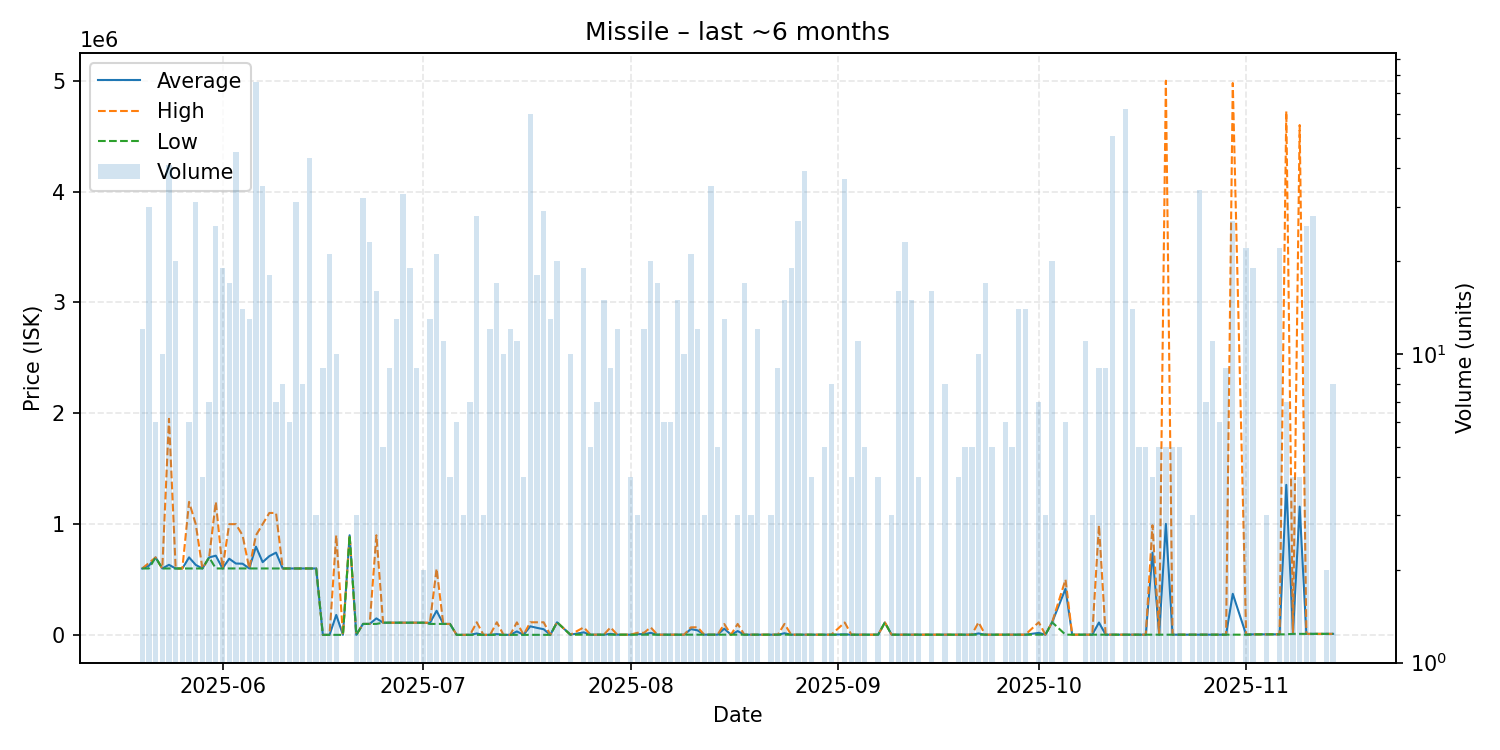

Values plotted in this chart, from the file beside it:
date, average, highest, lowest, order_count, volume
2025-05-20, 600233, 600300, 600200, 4, 12
2025-05-21, 625100, 650000, 600200, 5, 30
2025-05-22, 699767, 699800, 699700, 2, 6
2025-05-23, 600200, 600200, 600200, 2, 10
2025-05-24, 633122, 1950000, 600200, 7, 41
2025-05-25, 600190, 600200, 600100, 6, 20
2025-05-26, 600100, 600100, 600100, 1, 2
2025-05-27, 700250, 1201000, 600100, 3, 6
2025-05-28, 632348, 1000000, 600100, 6, 31
2025-05-29, 600100, 600100, 600100, 2, 4
2025-05-30, 699943, 700000, 699900, 4, 7
2025-05-31, 715715, 1201000, 600400, 9, 26
2025-06-01, 600400, 600400, 600400, 3, 19
2025-06-02, 688059, 1000000, 600500, 8, 17
2025-06-03, 644889, 1000000, 600500, 9, 45
2025-06-04, 643143, 899000, 600500, 4, 14
2025-06-05, 600500, 600500, 600500, 4, 13
2025-06-06, 796839, 899000, 600500, 6, 76
2025-06-07, 657314, 1000000, 600200, 4, 35
2025-06-08, 711411, 1101000, 600100, 3, 18
2025-06-09, 743214, 1101000, 600100, 4, 7
2025-06-10, 600100, 600100, 600100, 2, 8
2025-06-11, 600100, 600100, 600100, 2, 6
2025-06-12, 600100, 600100, 600100, 4, 31
2025-06-13, 600100, 600100, 600100, 2, 8
2025-06-14, 600100, 600100, 600100, 8, 43
2025-06-15, 600100, 600100, 600100, 1, 3
2025-06-16, 1235, 1235, 1235, 3, 9
2025-06-17, 1346, 1365, 1300, 5, 21
2025-06-18, 181052, 899800, 1365, 3, 10
2025-06-19, 1365, 1365, 1365, 1, 1
2025-06-20, 899800, 899800, 899800, 1, 1
2025-06-21, 1400, 1400, 1400, 1, 3
2025-06-22, 100000, 100000, 100000, 6, 32
2025-06-23, 100017, 100100, 100000, 7, 23
2025-06-24, 149988, 899800, 100000, 4, 16
2025-06-25, 111100, 111100, 111100, 1, 5
2025-06-26, 111100, 111100, 111100, 2, 9
2025-06-27, 111100, 111100, 111100, 3, 13
2025-06-28, 111100, 111100, 111100, 4, 33
2025-06-29, 111100, 111100, 111100, 3, 19
2025-06-30, 111100, 111100, 111100, 3, 9
2025-07-01, 111100, 111100, 111100, 1, 2
2025-07-02, 108538, 111100, 100000, 5, 13
2025-07-03, 218571, 598000, 100000, 4, 21
2025-07-04, 100000, 100000, 100000, 2, 11
2025-07-05, 100000, 100000, 100000, 1, 4
2025-07-06, 1500, 1500, 1500, 2, 6
2025-07-07, 1500, 1500, 1500, 1, 3
2025-07-08, 1602, 1602, 1602, 1, 7
2025-07-09, 13752, 115000, 1602, 6, 28
2025-07-10, 1602, 1602, 1602, 1, 3
2025-07-11, 1602, 1602, 1602, 2, 12
2025-07-12, 8272, 115000, 1602, 3, 17
2025-07-13, 1602, 1602, 1602, 2, 10
2025-07-14, 1602, 1602, 1602, 4, 12
2025-07-15, 32256, 114000, 1602, 4, 11
2025-07-16, 1603, 1603, 1603, 1, 4
2025-07-17, 78421, 114800, 1604, 8, 60
2025-07-18, 64491, 114800, 1605, 5, 18
... 101 more rows
